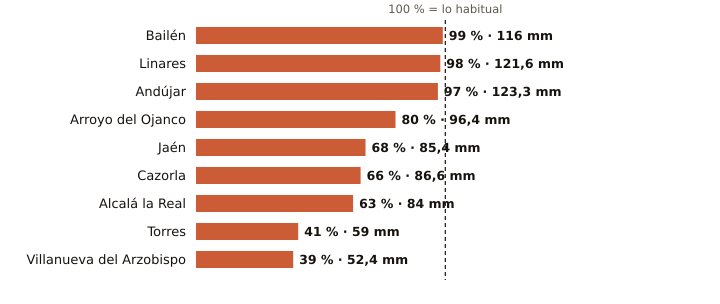

The table this chart was drawn from, first rows:
estacion, provincia, indicativo, mm_otono, referencia_mm, pct, periodo_referencia, hasta, hora
Bailén, Jaén, 5281X, 116.0, 117.5, 99, 2009-2025, 2026-11-21, 19
Linares, Jaén, 5279X, 121.6, 124.0, 98, 2004-2025, 2026-11-21, 19
Andújar, Jaén, 5298X, 123.3, 127.1, 97, 2001-2025, 2026-11-21, 20
Arroyo del Ojanco, Jaén, 5181D, 96.4, 120.0, 80, 2003-2025, 2026-11-21, 20
Jaén, Jaén, 5270B, 85.4, 125.1, 68, 1991-2020, 2026-11-21, 20
Cazorla, Jaén, 5038Y, 86.6, 130.4, 66, 2010-2025, 2026-11-21, 20
Alcalá la Real, Jaén, 5406X, 84.0, 133.4, 63, 2008-2025, 2026-11-21, 20
Torres, Jaén, 5165X, 59.0, 144.9, 41, 2008-2025, 2026-11-21, 19
Villanueva del Arzobispo, Jaén, 5210X, 52.4, 133.8, 39, 2008-2025, 2026-11-21, 19
